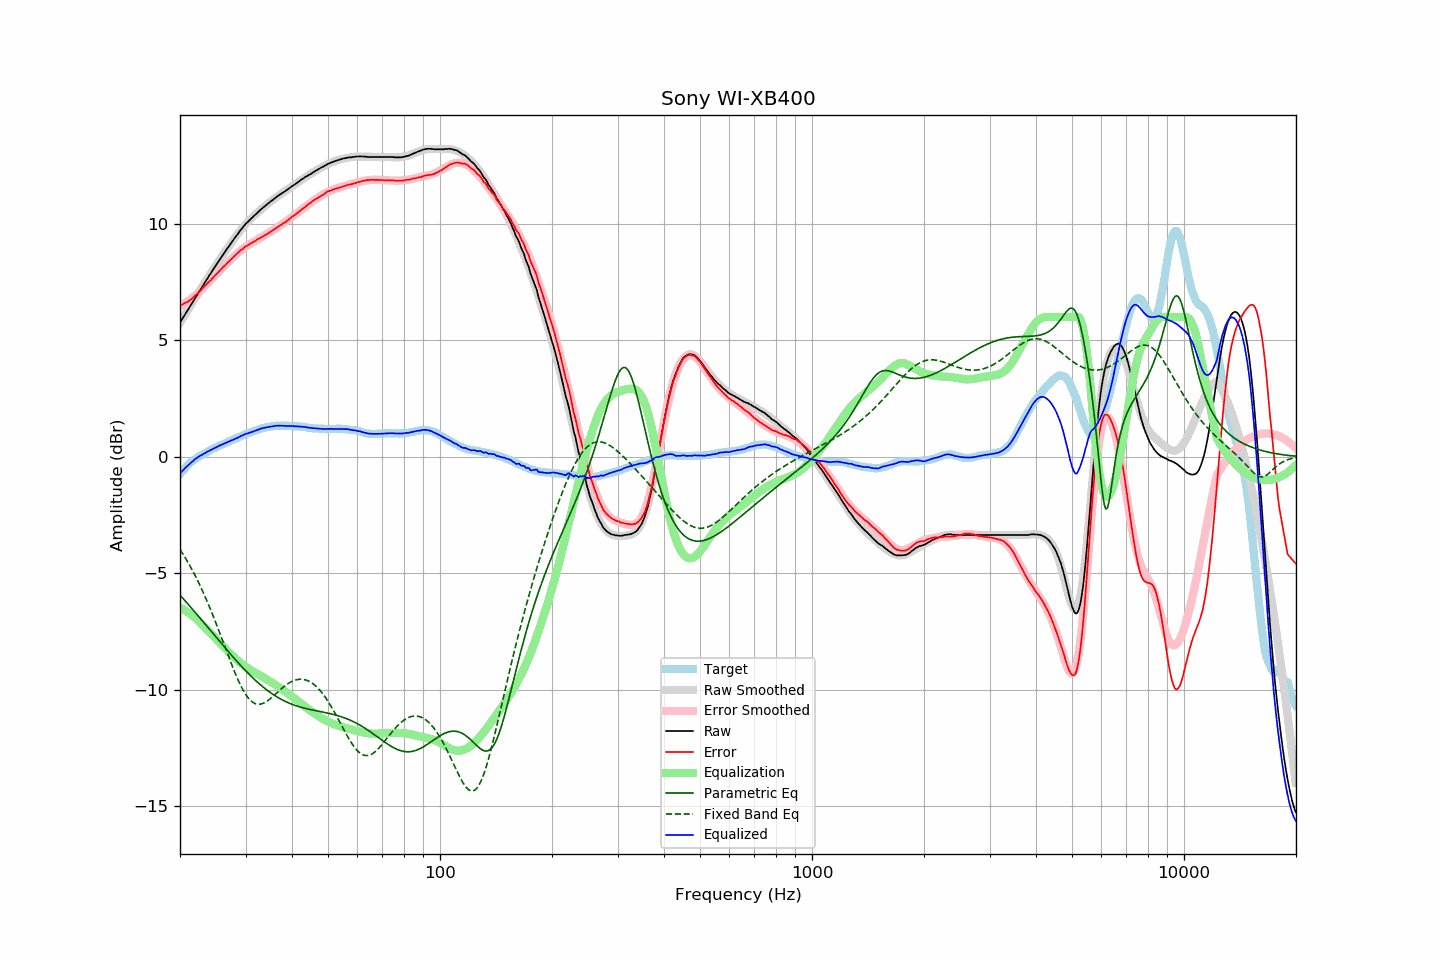

Data behind this chart, as committed beside it:
frequency, raw, error, smoothed, error_smoothed, equalization, parametric_eq, fixed_band_eq, equalized_raw, equalized_smoothed, target
20.00, 5.75, 6.50, 5.75, 6.47, -6.47, -5.93, -3.98, -0.72, -0.72, -0.75
20.20, 5.86, 6.52, 5.86, 6.51, -6.51, -6.01, -4.08, -0.65, -0.65, -0.66
20.40, 5.98, 6.55, 5.98, 6.55, -6.55, -6.09, -4.19, -0.57, -0.57, -0.58
20.61, 6.09, 6.60, 6.09, 6.59, -6.59, -6.17, -4.30, -0.50, -0.50, -0.51
20.81, 6.21, 6.62, 6.20, 6.64, -6.64, -6.25, -4.42, -0.43, -0.43, -0.42
21.02, 6.31, 6.65, 6.32, 6.68, -6.68, -6.32, -4.54, -0.37, -0.37, -0.34
21.23, 6.42, 6.70, 6.43, 6.73, -6.73, -6.40, -4.66, -0.31, -0.30, -0.28
21.44, 6.54, 6.75, 6.54, 6.78, -6.78, -6.48, -4.78, -0.25, -0.24, -0.22
21.66, 6.64, 6.81, 6.65, 6.84, -6.84, -6.56, -4.91, -0.19, -0.18, -0.17
21.87, 6.77, 6.89, 6.76, 6.89, -6.89, -6.64, -5.04, -0.12, -0.13, -0.12
22.09, 6.88, 6.95, 6.87, 6.95, -6.95, -6.72, -5.18, -0.07, -0.08, -0.07
22.31, 6.99, 7.01, 6.98, 7.01, -7.01, -6.80, -5.32, -0.02, -0.02, -0.02
22.54, 7.09, 7.07, 7.09, 7.08, -7.08, -6.89, -5.46, 0.02, 0.02, 0.02
22.76, 7.20, 7.15, 7.20, 7.14, -7.14, -6.97, -5.61, 0.06, 0.06, 0.06
22.99, 7.31, 7.23, 7.31, 7.21, -7.21, -7.05, -5.76, 0.10, 0.10, 0.09
23.22, 7.42, 7.30, 7.42, 7.29, -7.29, -7.13, -5.91, 0.14, 0.14, 0.13
23.45, 7.53, 7.37, 7.53, 7.36, -7.36, -7.21, -6.07, 0.18, 0.18, 0.17
23.69, 7.64, 7.44, 7.64, 7.43, -7.43, -7.29, -6.23, 0.21, 0.21, 0.21
23.92, 7.76, 7.51, 7.75, 7.50, -7.50, -7.38, -6.39, 0.25, 0.25, 0.25
24.16, 7.85, 7.56, 7.86, 7.57, -7.57, -7.46, -6.56, 0.28, 0.28, 0.30
24.40, 7.97, 7.64, 7.97, 7.65, -7.65, -7.54, -6.73, 0.32, 0.32, 0.33
24.65, 8.07, 7.72, 8.07, 7.72, -7.72, -7.62, -6.90, 0.35, 0.35, 0.35
24.89, 8.18, 7.79, 8.18, 7.79, -7.79, -7.71, -7.07, 0.39, 0.39, 0.39
25.14, 8.29, 7.86, 8.28, 7.86, -7.86, -7.79, -7.25, 0.42, 0.42, 0.42
25.39, 8.39, 7.93, 8.39, 7.93, -7.93, -7.87, -7.43, 0.45, 0.46, 0.45
25.65, 8.49, 8.00, 8.49, 8.00, -8.00, -7.95, -7.61, 0.49, 0.49, 0.49
25.91, 8.59, 8.08, 8.59, 8.07, -8.07, -8.03, -7.80, 0.52, 0.52, 0.51
26.16, 8.70, 8.15, 8.69, 8.14, -8.14, -8.11, -7.98, 0.55, 0.55, 0.54
26.43, 8.79, 8.21, 8.80, 8.21, -8.21, -8.20, -8.17, 0.58, 0.58, 0.58
26.69, 8.89, 8.28, 8.90, 8.28, -8.28, -8.28, -8.35, 0.61, 0.61, 0.61
26.96, 8.99, 8.35, 9.00, 8.35, -8.35, -8.36, -8.53, 0.64, 0.64, 0.64
27.23, 9.09, 8.41, 9.10, 8.42, -8.42, -8.44, -8.71, 0.67, 0.67, 0.68
27.50, 9.19, 8.48, 9.19, 8.49, -8.49, -8.52, -8.89, 0.70, 0.70, 0.71
27.77, 9.29, 8.56, 9.29, 8.56, -8.56, -8.59, -9.07, 0.73, 0.73, 0.73
28.05, 9.38, 8.62, 9.39, 8.62, -8.62, -8.67, -9.24, 0.76, 0.76, 0.77
28.33, 9.47, 8.69, 9.48, 8.69, -8.69, -8.75, -9.40, 0.79, 0.79, 0.79
28.62, 9.56, 8.75, 9.57, 8.75, -8.75, -8.83, -9.56, 0.82, 0.82, 0.82
28.90, 9.66, 8.81, 9.66, 8.80, -8.80, -8.90, -9.71, 0.86, 0.85, 0.85
29.19, 9.75, 8.88, 9.74, 8.86, -8.86, -8.98, -9.85, 0.89, 0.88, 0.87
29.48, 9.83, 8.91, 9.83, 8.92, -8.92, -9.05, -9.98, 0.92, 0.91, 0.92
29.78, 9.92, 8.98, 9.91, 8.97, -8.97, -9.12, -10.10, 0.96, 0.94, 0.94
30.08, 10.00, 9.03, 9.99, 9.02, -9.02, -9.19, -10.21, 0.98, 0.97, 0.97
30.38, 10.06, 9.06, 10.06, 9.07, -9.07, -9.26, -10.31, 1.00, 1.00, 1.00
30.68, 10.13, 9.11, 10.13, 9.11, -9.11, -9.33, -10.40, 1.02, 1.02, 1.03
30.99, 10.20, 9.16, 10.21, 9.15, -9.15, -9.40, -10.47, 1.05, 1.05, 1.05
31.30, 10.26, 9.19, 10.27, 9.20, -9.20, -9.47, -10.52, 1.07, 1.08, 1.08
31.61, 10.33, 9.23, 10.34, 9.24, -9.24, -9.54, -10.57, 1.10, 1.10, 1.10
31.93, 10.39, 9.27, 10.40, 9.28, -9.28, -9.60, -10.60, 1.12, 1.13, 1.12
32.24, 10.46, 9.32, 10.47, 9.31, -9.31, -9.66, -10.62, 1.15, 1.15, 1.14
32.57, 10.52, 9.35, 10.53, 9.35, -9.35, -9.72, -10.62, 1.17, 1.17, 1.17
32.89, 10.59, 9.39, 10.59, 9.39, -9.39, -9.78, -10.62, 1.20, 1.19, 1.20
33.22, 10.65, 9.44, 10.65, 9.43, -9.43, -9.84, -10.60, 1.22, 1.21, 1.22
33.55, 10.70, 9.47, 10.71, 9.47, -9.47, -9.90, -10.57, 1.23, 1.23, 1.24
33.89, 10.76, 9.52, 10.76, 9.52, -9.52, -9.95, -10.54, 1.25, 1.25, 1.24
34.23, 10.82, 9.55, 10.82, 9.56, -9.56, -10.01, -10.49, 1.27, 1.27, 1.27
34.57, 10.87, 9.59, 10.88, 9.60, -9.60, -10.06, -10.45, 1.27, 1.28, 1.28
34.92, 10.93, 9.64, 10.93, 9.64, -9.64, -10.11, -10.39, 1.29, 1.29, 1.29
35.27, 10.98, 9.68, 10.99, 9.68, -9.68, -10.16, -10.33, 1.30, 1.30, 1.31
35.62, 11.03, 9.73, 11.04, 9.73, -9.73, -10.20, -10.27, 1.31, 1.31, 1.31
35.97, 11.09, 9.78, 11.09, 9.77, -9.77, -10.25, -10.21, 1.32, 1.32, 1.31
... 635 more rows
